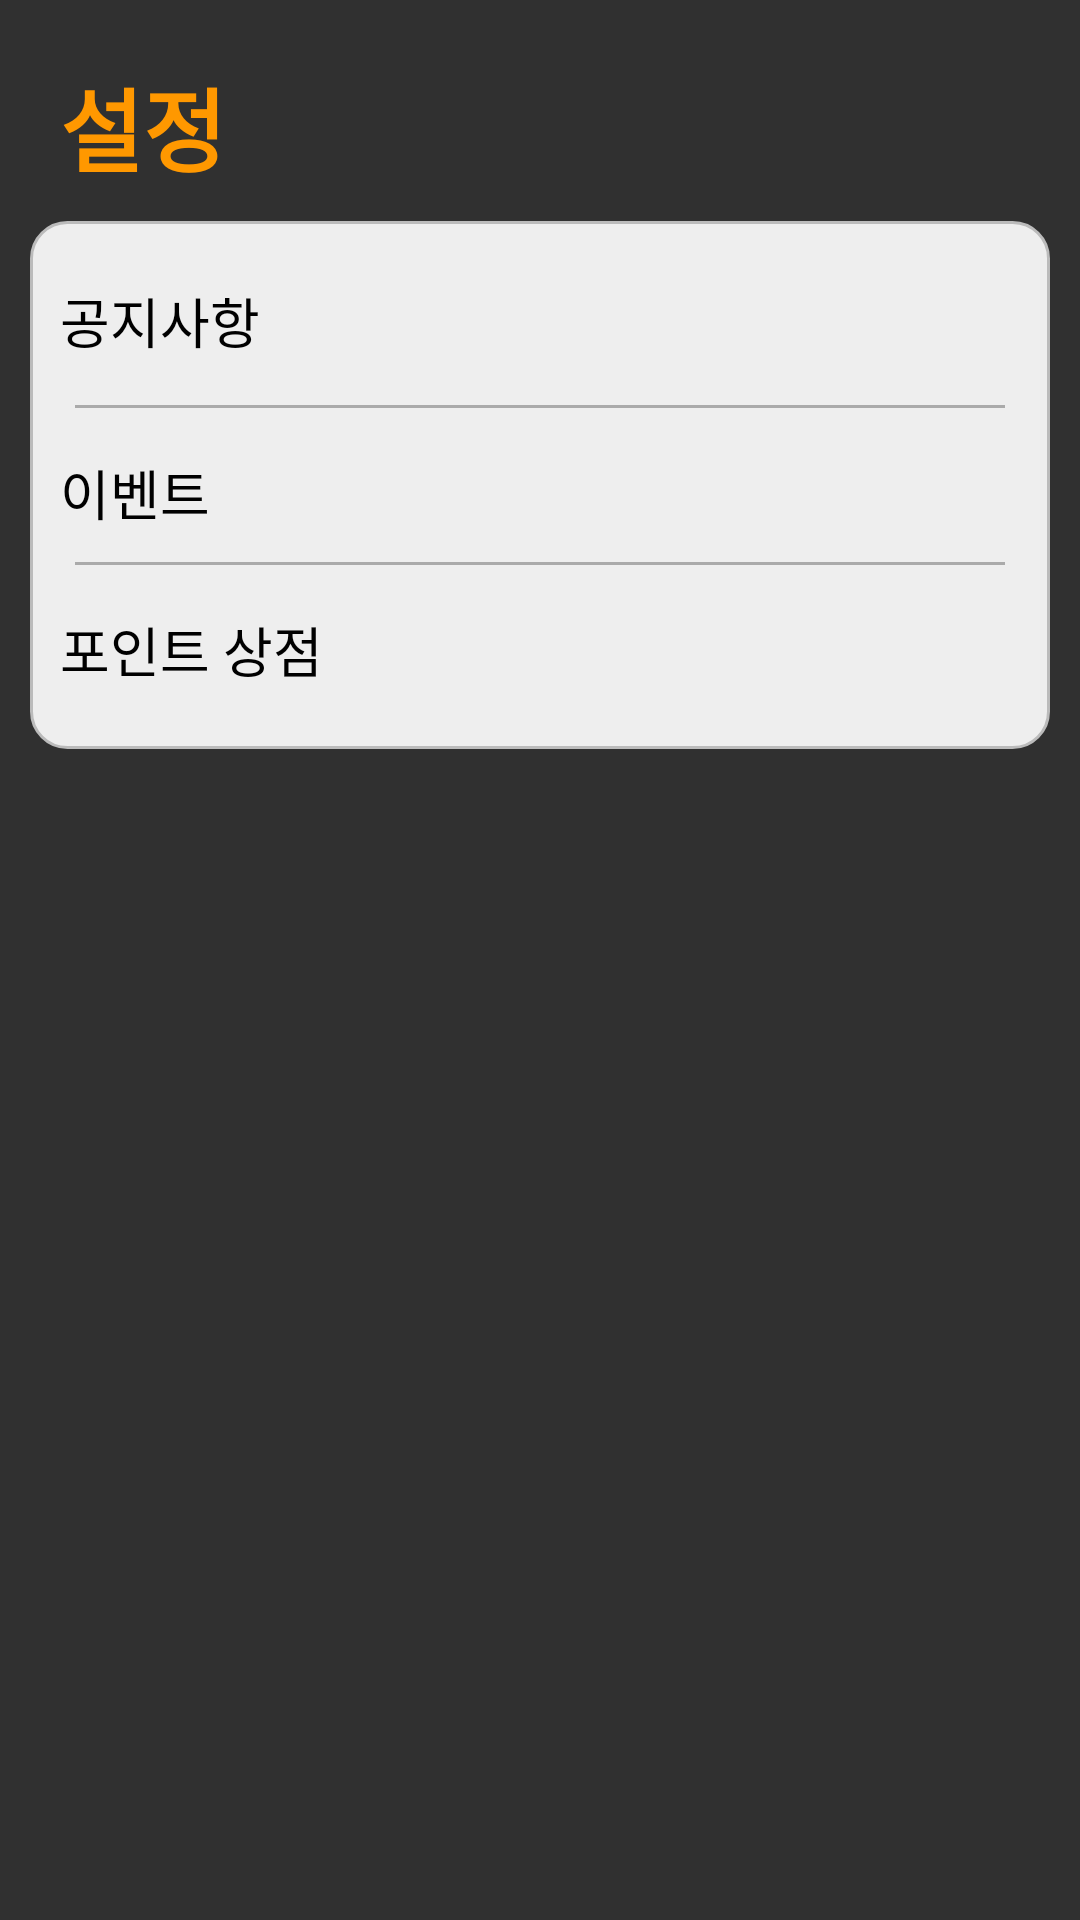

Layout XML and referenced resources for this Android screen:
<!-- AndroidManifest.xml: application theme Theme.AppCompat.NoActionBar -->
<!-- res/layout/fragment_notifications.xml -->
<?xml version="1.0" encoding="utf-8"?>
<LinearLayout xmlns:android="http://schemas.android.com/apk/res/android"
    xmlns:app="http://schemas.android.com/apk/res-auto"
    xmlns:tools="http://schemas.android.com/tools"
    android:layout_width="match_parent"
    android:layout_height="match_parent"
    android:orientation="vertical"
    tools:context=".ui.notifications.NotificationsFragment">

    <TextView
        android:id="@+id/setting"
        android:layout_width="wrap_content"
        android:layout_height="wrap_content"
        android:text="@string/setting"
        android:textSize="30dp"
        android:textStyle="bold"
        android:textColor="#FF9800"
        android:layout_marginLeft="20dp"
        android:layout_marginTop="20dp"/>

    <LinearLayout
        android:layout_margin="10dp"
        android:layout_width="match_parent"
        android:layout_height="wrap_content"
        android:orientation="vertical"
        android:background="@drawable/radius_corner"
        android:padding="10dp">

        <TextView
            android:id="@+id/floatingActionButton"
            android:layout_width="match_parent"
            android:layout_height="wrap_content"
            android:paddingTop="10dp"
            android:paddingBottom="15dp"
            android:text="@string/announce"
            android:textSize="18sp"
            android:textColor="@color/black"
            android:drawableRight="@drawable/baseline_arrow_forward_ios_24" />

        <View
            android:layout_width="wrap_content"
            android:layout_height="1dp"
            android:background="@android:color/darker_gray"
            android:layout_gravity="center"
            android:layout_marginLeft="5dp"
            android:layout_marginRight="5dp" />

        <TextView
            android:id="@+id/event"
            android:layout_width="match_parent"
            android:layout_height="wrap_content"
            android:paddingTop="15dp"
            android:paddingBottom="10dp"
            android:text="@string/event"
            android:textSize="18sp"
            android:textColor="@color/black"
            android:drawableRight="@drawable/baseline_arrow_forward_ios_24"/>

        <View
            android:layout_width="wrap_content"
            android:layout_height="1dp"
            android:background="@android:color/darker_gray"
            android:layout_gravity="center"
            android:layout_marginLeft="5dp"
            android:layout_marginRight="5dp" />

        <TextView
            android:id="@+id/point_shop"
            android:layout_width="match_parent"
            android:layout_height="wrap_content"
            android:paddingTop="15dp"
            android:paddingBottom="10dp"
            android:text="@string/point_shop"
            android:textSize="18sp"
            android:textColor="@color/black"
            android:drawableRight="@drawable/baseline_arrow_forward_ios_24"/>
    </LinearLayout>

</LinearLayout>
<!-- resources referenced by this layout -->
<resources>
  <color name="black">#FF000000</color>
  <!-- drawable radius_corner (drawable) -->
  <?xml version="1.0" encoding="utf-8"?>
  <shape xmlns:android="http://schemas.android.com/apk/res/android"
      android:padding="10dp"
      android:shape="rectangle">
      <solid android:color="@color/light_gray"/>
      <corners
          android:bottomLeftRadius="12dp"
          android:bottomRightRadius="12dp"
          android:topLeftRadius="12dp"
          android:topRightRadius="12dp"
          />
      <stroke
          android:width="1dp"
          android:color="#ffbbbbbb"/>
  
  </shape>
  <string name="announce">공지사항</string>
  <string name="event">이벤트</string>
  <string name="point_shop">포인트 상점</string>
  <string name="setting">설정</string>
  <color name="light_gray">#ffeeeeee</color>
</resources>
